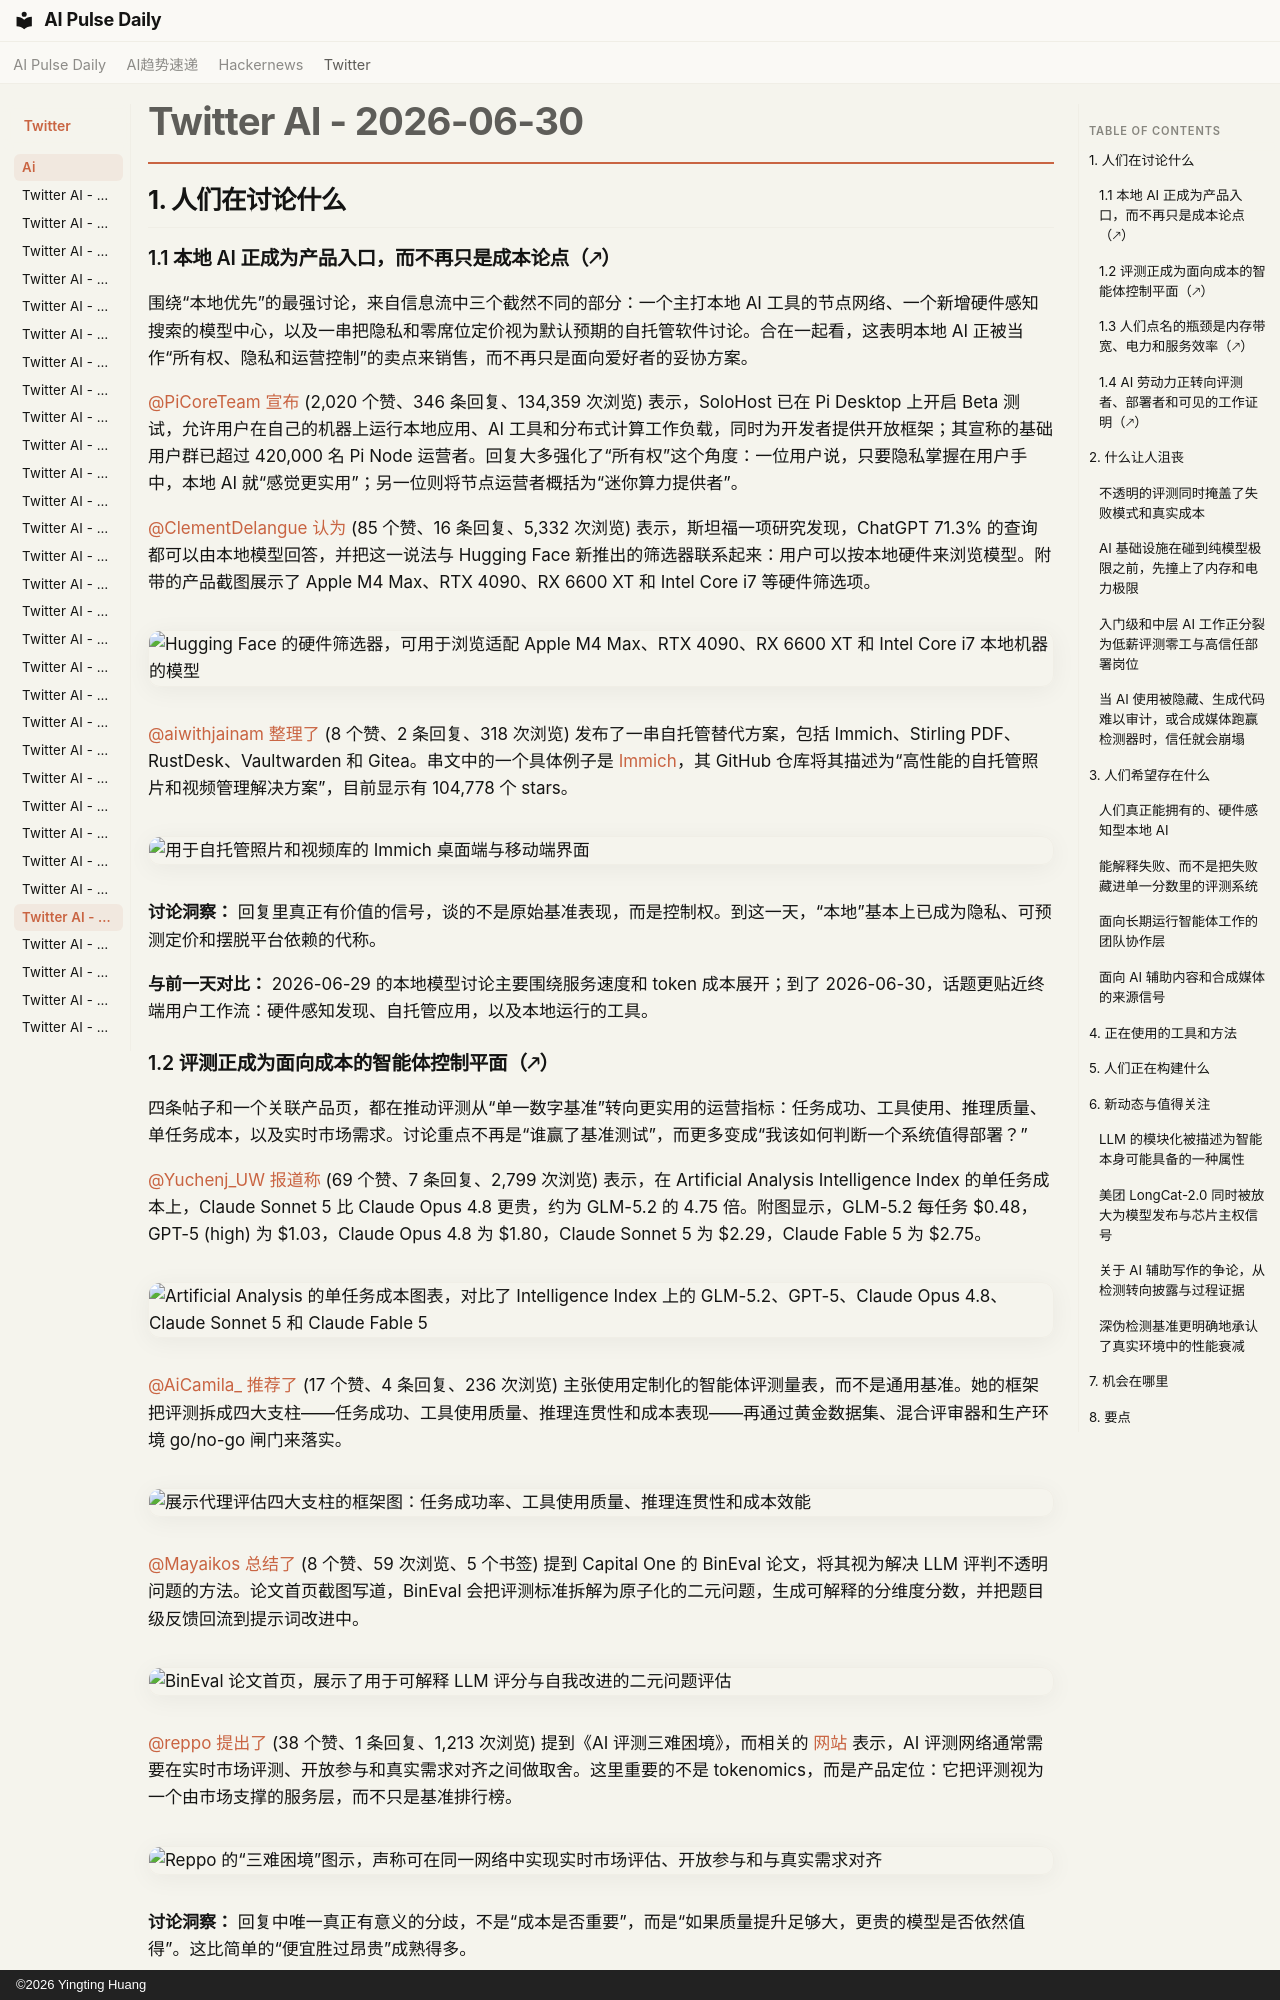

repository: vibewatch/vibewatch.github.io · page: twitter/ai/2026-06-30.zh/index.html · generator: mkdocs · copyright: ©2026 Yingting Huang

# Twitter AI - 2026-06-30

## 1. 人们在讨论什么

### 1.1 本地 AI 正成为产品入口，而不再只是成本论点（🡕）

围绕“本地优先”的最强讨论，来自信息流中三个截然不同的部分：一个主打本地 AI 工具的节点网络、一个新增硬件感知搜索的模型中心，以及一串把隐私和零席位定价视为默认预期的自托管软件讨论。合在一起看，这表明本地 AI 正被当作“所有权、隐私和运营控制”的卖点来销售，而不再只是面向爱好者的妥协方案。

[@PiCoreTeam](https://x.com/PiCoreTeam) [宣布](https://x.com/PiCoreTeam/status/2071731788230090793) (2,020 个赞、346 条回复、134,359 次浏览) 表示，SoloHost 已在 Pi Desktop 上开启 Beta 测试，允许用户在自己的机器上运行本地应用、AI 工具和分布式计算工作负载，同时为开发者提供开放框架；其宣称的基础用户群已超过 420,000 名 Pi Node 运营者。回复大多强化了“所有权”这个角度：一位用户说，只要隐私掌握在用户手中，本地 AI 就“感觉更实用”；另一位则将节点运营者概括为“迷你算力提供者”。

[@ClementDelangue](https://x.com/ClementDelangue) [认为](https://x.com/ClementDelangue/status/2071951499660292496) (85 个赞、16 条回复、5,332 次浏览) 表示，斯坦福一项研究发现，ChatGPT 71.3% 的查询都可以由本地模型回答，并把这一说法与 Hugging Face 新推出的筛选器联系起来：用户可以按本地硬件来浏览模型。附带的产品截图展示了 Apple M4 Max、RTX 4090、RX 6600 XT 和 Intel Core i7 等硬件筛选项。

![Hugging Face 的硬件筛选器，可用于浏览适配 Apple M4 Max、RTX 4090、RX 6600 XT 和 Intel Core i7 本地机器的模型](https://pbs.twimg.com/media/HMEMUZ2XcAA__bS.jpg)

[@aiwithjainam](https://x.com/aiwithjainam) [整理了](https://x.com/aiwithjainam/status/2071883316865941666) (8 个赞、2 条回复、318 次浏览) 发布了一串自托管替代方案，包括 Immich、Stirling PDF、RustDesk、Vaultwarden 和 Gitea。串文中的一个具体例子是 [Immich](https://github.com/immich-app/immich)，其 GitHub 仓库将其描述为“高性能的自托管照片和视频管理解决方案”，目前显示有 104,778 个 stars。

![用于自托管照片和视频库的 Immich 桌面端与移动端界面](https://pbs.twimg.com/media/HMDO41vboAEHBoM.jpg)

**讨论洞察：** 回复里真正有价值的信号，谈的不是原始基准表现，而是控制权。到这一天，“本地”基本上已成为隐私、可预测定价和摆脱平台依赖的代称。

**与前一天对比：** 2026-06-29 的本地模型讨论主要围绕服务速度和 token 成本展开；到了 2026-06-30，话题更贴近终端用户工作流：硬件感知发现、自托管应用，以及本地运行的工具。

### 1.2 评测正成为面向成本的智能体控制平面（🡕）

四条帖子和一个关联产品页，都在推动评测从“单一数字基准”转向更实用的运营指标：任务成功、工具使用、推理质量、单任务成本，以及实时市场需求。讨论重点不再是“谁赢了基准测试”，而更多变成“我该如何判断一个系统值得部署？”

[@Yuchenj_UW](https://x.com/Yuchenj_UW) [报道称](https://x.com/Yuchenj_UW/status/2072070274300948497) (69 个赞、7 条回复、2,799 次浏览) 表示，在 Artificial Analysis Intelligence Index 的单任务成本上，Claude Sonnet 5 比 Claude Opus 4.8 更贵，约为 GLM-5.2 的 4.75 倍。附图显示，GLM-5.2 每任务 $0.48，GPT-5 (high) 为 $1.03，Claude Opus 4.8 为 $1.80，Claude Sonnet 5 为 $2.29，Claude Fable 5 为 $2.75。

![Artificial Analysis 的单任务成本图表，对比了 Intelligence Index 上的 GLM-5.2、GPT-5、Claude Opus 4.8、Claude Sonnet 5 和 Claude Fable 5](https://pbs.twimg.com/media/HMF4XGoa8AA7IqB.jpg)

[@AiCamila_](https://x.com/AiCamila_) [推荐了](https://x.com/AiCamila_/status/2071774803695210639) (17 个赞、4 条回复、236 次浏览) 主张使用定制化的智能体评测量表，而不是通用基准。她的框架把评测拆成四大支柱——任务成功、工具使用质量、推理连贯性和成本表现——再通过黄金数据集、混合评审器和生产环境 go/no-go 闸门来落实。

![展示代理评估四大支柱的框架图：任务成功率、工具使用质量、推理连贯性和成本效能](https://pbs.twimg.com/media/HMBsMrub0AAG4W6.jpg)

[@Mayaikos](https://x.com/Mayaikos) [总结了](https://x.com/Mayaikos/status/2071720828065005936) (8 个赞、59 次浏览、5 个书签) 提到 Capital One 的 BinEval 论文，将其视为解决 LLM 评判不透明问题的方法。论文首页截图写道，BinEval 会把评测标准拆解为原子化的二元问题，生成可解释的分维度分数，并把题目级反馈回流到提示词改进中。

![BinEval 论文首页，展示了用于可解释 LLM 评分与自我改进的二元问题评估](https://pbs.twimg.com/media/HMA7G86XMAATU1q.jpg)

[@reppo](https://x.com/reppo) [提出了](https://x.com/reppo/status/2071732779897827542) (38 个赞、1 条回复、1,213 次浏览) 提到《AI 评测三难困境》，而相关的 [网站](https://reppo.xyz/token) 表示，AI 评测网络通常需要在实时市场评测、开放参与和真实需求对齐之间做取舍。这里重要的不是 tokenomics，而是产品定位：它把评测视为一个由市场支撑的服务层，而不只是基准排行榜。

![Reppo 的“三难困境”图示，声称可在同一网络中实现实时市场评估、开放参与和与真实需求对齐](https://pbs.twimg.com/media/HMBF_BBagAAjEff.jpg)

**讨论洞察：** 回复中唯一真正有意义的分歧，不是“成本是否重要”，而是“如果质量提升足够大，更贵的模型是否依然值得”。这比简单的“便宜胜过昂贵”成熟得多。

**与前一天对比：** 2026-06-29，评测更多是以 Arena 的营收故事，作为一个新兴业务出现；到 2026-06-30，信息流开始下钻到运营细节：单任务成本、诊断式量表、二元问题评审器和实时评测网络。
